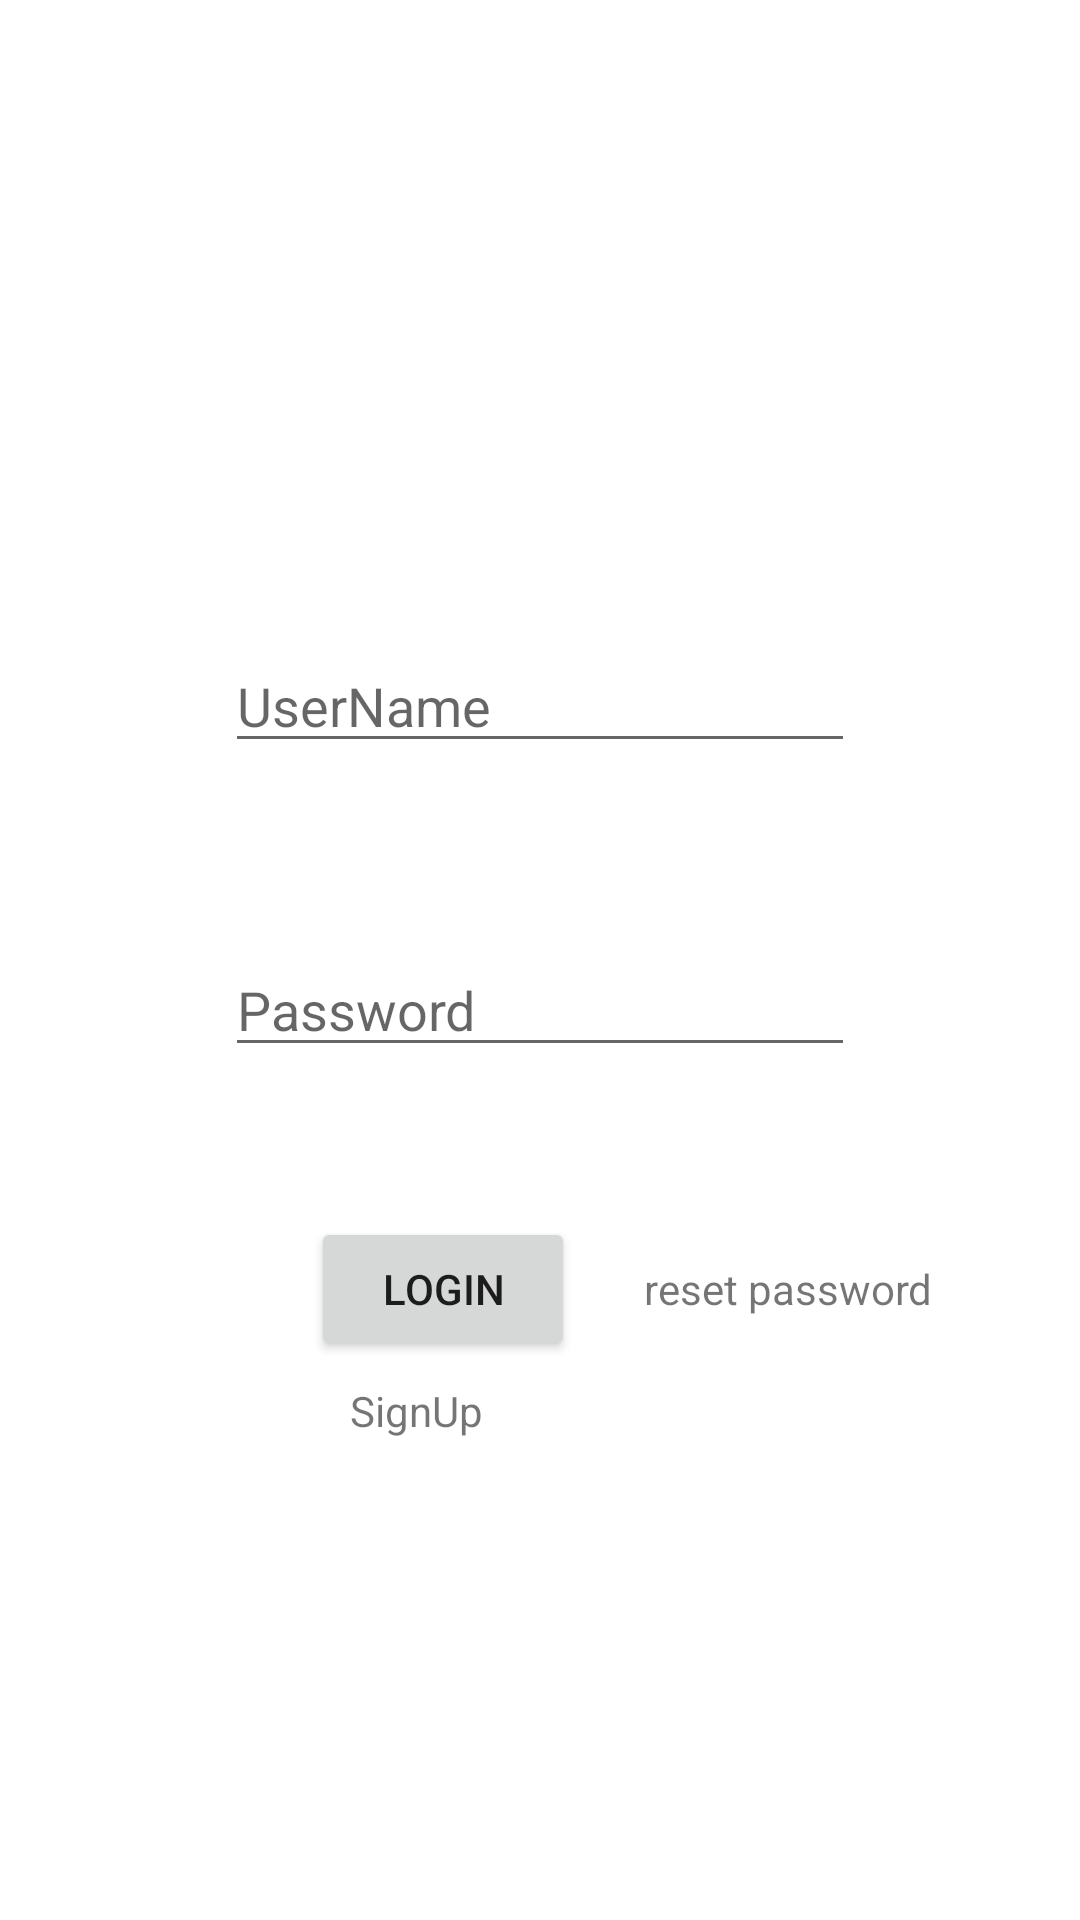

Reconstruct the res/layout file that produces this screen, plus the resources it refers to.
<!-- AndroidManifest.xml: application theme Theme.Arben_auth -->
<!-- res/layout/activity_main.xml -->
<?xml version="1.0" encoding="utf-8"?>
<androidx.constraintlayout.widget.ConstraintLayout xmlns:android="http://schemas.android.com/apk/res/android"
    xmlns:app="http://schemas.android.com/apk/res-auto"
    xmlns:tools="http://schemas.android.com/tools"
    android:layout_width="match_parent"
    android:layout_height="match_parent"
    tools:context=".MainActivity">

    <EditText
        android:id="@+id/UserLogin"
        android:layout_width="wrap_content"
        android:layout_height="wrap_content"
        android:layout_marginTop="213dp"
        android:ems="10"
        android:hint="UserName"
        android:inputType="textPersonName"
        app:layout_constraintEnd_toEndOf="parent"
        app:layout_constraintStart_toStartOf="parent"
        app:layout_constraintTop_toTopOf="parent" />

    <EditText
        android:id="@+id/password_login"
        android:layout_width="wrap_content"
        android:layout_height="wrap_content"
        android:layout_marginTop="60dp"
        android:ems="10"
        android:hint="Password"
        android:inputType="textPersonName"
        app:layout_constraintStart_toStartOf="@+id/UserLogin"
        app:layout_constraintTop_toBottomOf="@+id/UserLogin" />

    <Button
        android:id="@+id/login"
        android:layout_width="wrap_content"
        android:layout_height="wrap_content"
        android:layout_marginTop="50dp"
        android:layout_marginEnd="23dp"
        android:text="Login"
        app:layout_constraintEnd_toStartOf="@+id/reset"
        app:layout_constraintTop_toBottomOf="@+id/password_login" />

    <TextView
        android:id="@+id/signup"
        android:layout_width="wrap_content"
        android:layout_height="wrap_content"
        android:layout_marginStart="13dp"
        android:layout_marginTop="7dp"
        android:text="SignUp"
        app:layout_constraintStart_toStartOf="@+id/login"
        app:layout_constraintTop_toBottomOf="@+id/login" />

    <TextView
        android:id="@+id/reset"
        android:layout_width="wrap_content"
        android:layout_height="wrap_content"
        android:layout_marginEnd="49dp"
        android:text="reset password"
        app:layout_constraintBaseline_toBaselineOf="@+id/login"
        app:layout_constraintEnd_toEndOf="parent" />
</androidx.constraintlayout.widget.ConstraintLayout>
<!-- resources referenced by this layout -->
<resources>
  <style name="Theme.Arben_auth" parent="Theme.MaterialComponents.DayNight.DarkActionBar">
          
          <item name="colorPrimary">@color/purple_500</item>
          <item name="colorPrimaryVariant">@color/purple_700</item>
          <item name="colorOnPrimary">@color/white</item>
          
          <item name="colorSecondary">@color/teal_200</item>
          <item name="colorSecondaryVariant">@color/teal_700</item>
          <item name="colorOnSecondary">@color/black</item>
          
          <item name="android:statusBarColor">?attr/colorPrimaryVariant</item>
          
      </style>
  <!-- not gathered from this repository: default colours our renderer supplied (Android Studio template values) -->
  <color name="purple_500">#FF6200EE</color>
  <color name="purple_700">#FF3700B3</color>
  <color name="teal_200">#FF03DAC5</color>
  <color name="teal_700">#FF018786</color>
  <color name="black">#FF000000</color>
  <color name="white">#FFFFFFFF</color>
</resources>
